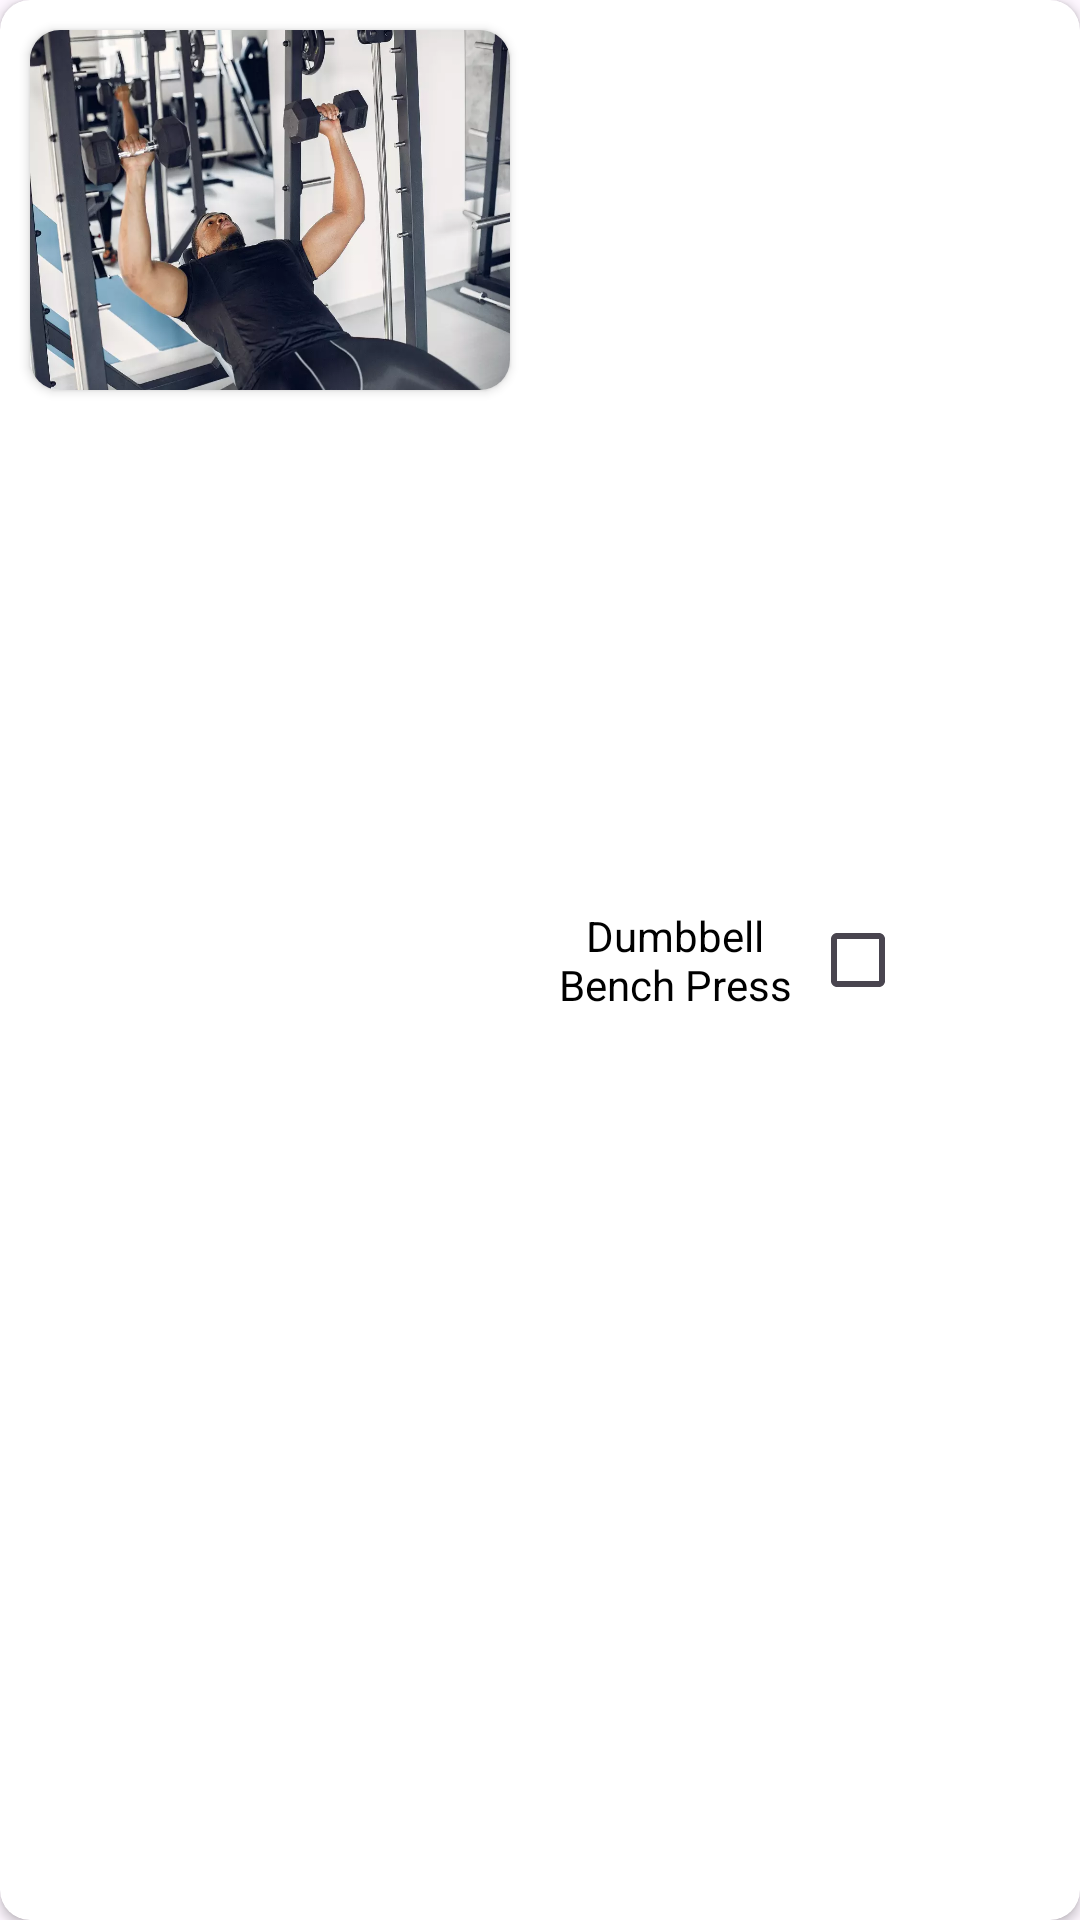

Here is an Android app screen rendered from its layout file. Give the layout XML and the strings, colors and styles it references.
<!-- AndroidManifest.xml: application theme Theme.WorkoutTracker -->
<!-- res/layout/done_ex_rec_item_layout.xml -->
<?xml version="1.0" encoding="utf-8"?>
<androidx.cardview.widget.CardView xmlns:android="http://schemas.android.com/apk/res/android"
    xmlns:app="http://schemas.android.com/apk/res-auto"
    android:layout_width="match_parent"
    android:layout_height="wrap_content"
    android:layout_margin="7dp"
    android:elevation="5dp"
    app:cardCornerRadius="10dp">

    <LinearLayout
        android:layout_width="match_parent"
        android:layout_height="match_parent"
        android:orientation="horizontal">

        <androidx.cardview.widget.CardView
            android:layout_width="match_parent"
            android:layout_height="120dp"
            android:layout_margin="10dp"
            android:layout_weight="1"
            android:elevation="5dp"
            app:cardCornerRadius="10dp">

            <androidx.constraintlayout.widget.ConstraintLayout
                android:layout_width="match_parent"
                android:layout_height="match_parent">

                <ImageView
                    android:id="@+id/imgEx"
                    android:layout_width="match_parent"
                    android:layout_height="match_parent"
                    android:scaleType="fitXY"
                    android:src="@drawable/dumbbell_bench_press" />
            </androidx.constraintlayout.widget.ConstraintLayout>

        </androidx.cardview.widget.CardView>

        <TextView
            android:id="@+id/txtExName"
            android:layout_width="match_parent"
            android:layout_height="match_parent"
            android:layout_gravity="center_horizontal"
            android:layout_weight="1.5"
            android:gravity="center"
            android:padding="5dp"
            android:text="@string/dumbbell_bench_press"
            android:textColor="@color/black" />

        <CheckBox
            android:id="@+id/checkBoxStartEx"
            android:layout_width="match_parent"
            android:layout_height="match_parent"
            android:layout_weight="1.5" />

    </LinearLayout>

</androidx.cardview.widget.CardView>
<!-- resources referenced by this layout -->
<resources>
  <color name="black">#FF000000</color>
  <!-- drawable dumbbell_bench_press: webp bitmap (drawable, 48216 bytes) -->
  <string name="dumbbell_bench_press">Dumbbell Bench Press</string>
  <style name="Theme.WorkoutTracker" parent="Base.Theme.WorkoutTracker" />
  <style name="Base.Theme.WorkoutTracker" parent="Theme.Material3.Light.NoActionBar">
          
          <item name="colorPrimaryDark">#FFFFFF</item>
          <item name="android:statusBarColor">@android:color/transparent</item>
          
          <item name="android:windowLightStatusBar">true</item>
      </style>
</resources>
